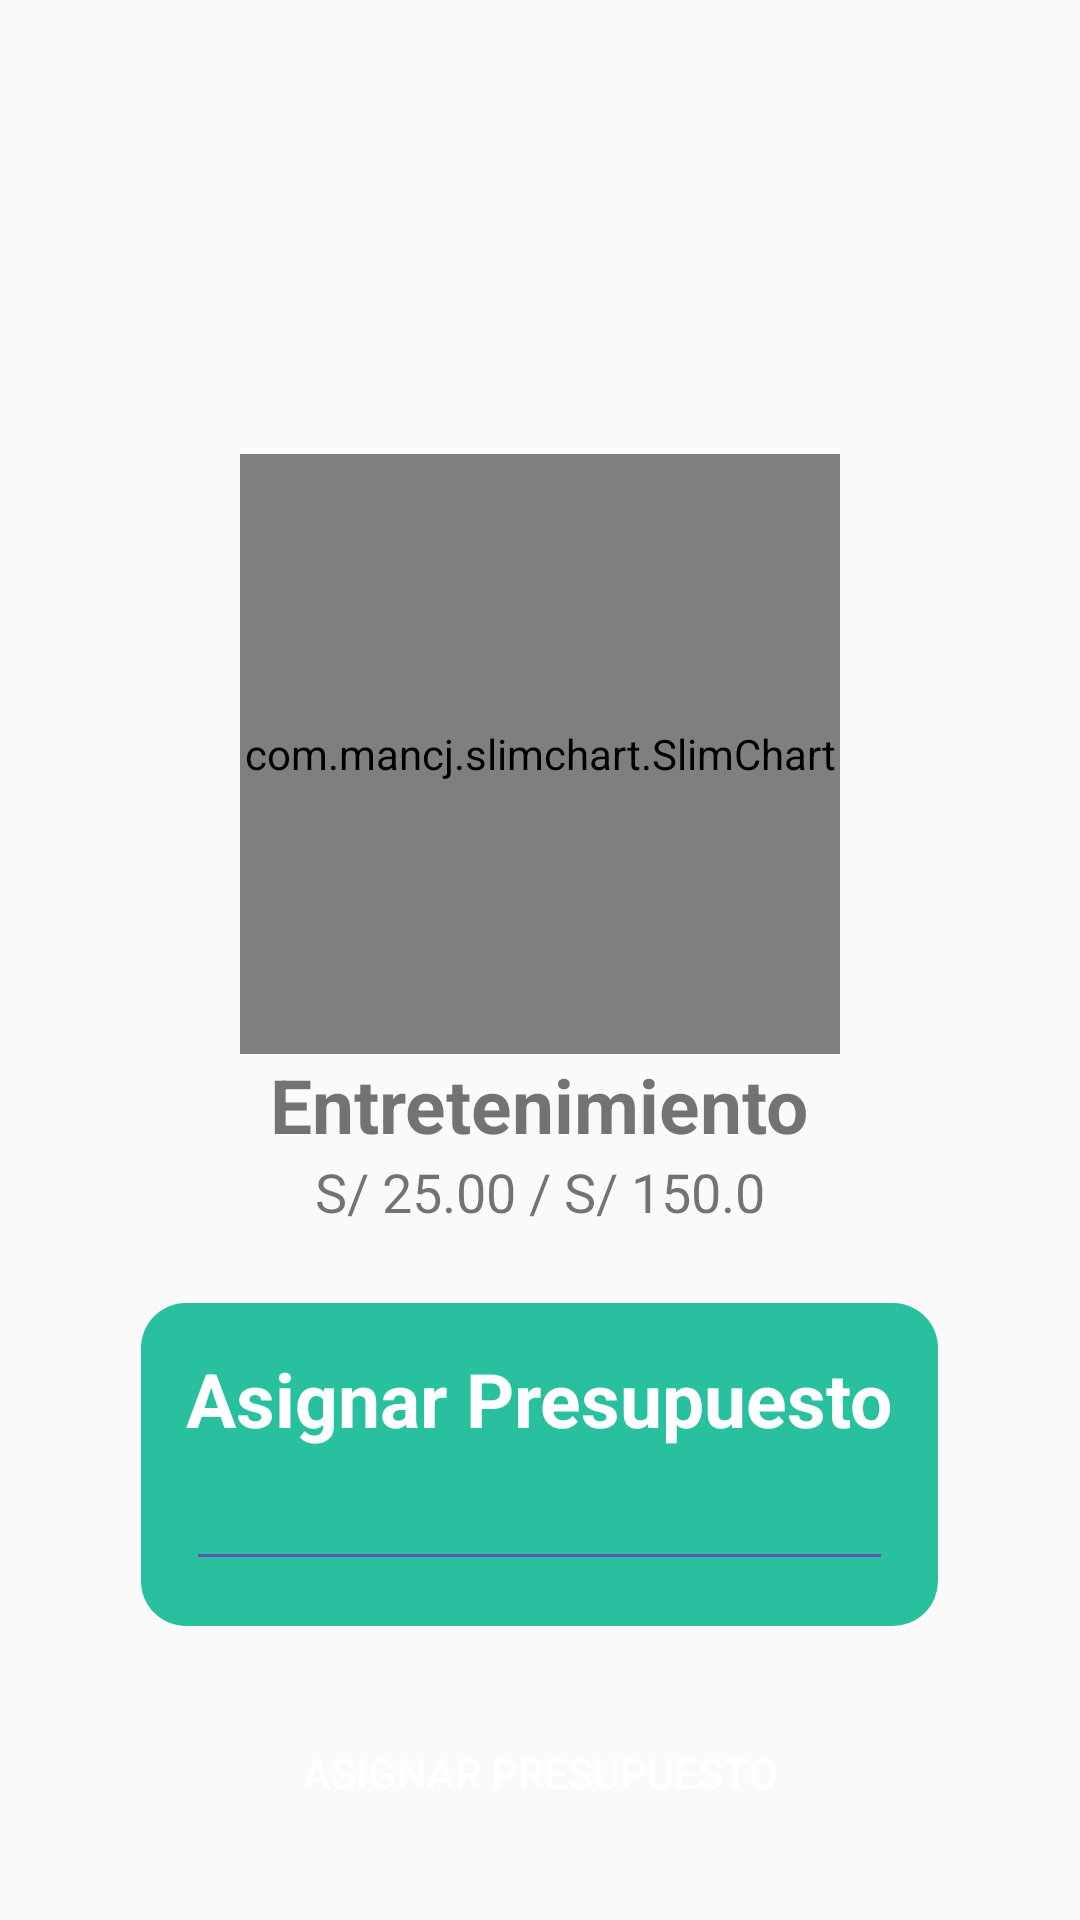

Android layout source for this screen:
<!-- AndroidManifest.xml: application theme AppTheme -->
<!-- res/layout/activity_budget_info.xml -->
<?xml version="1.0" encoding="utf-8"?>
<androidx.constraintlayout.widget.ConstraintLayout xmlns:android="http://schemas.android.com/apk/res/android"
    xmlns:app="http://schemas.android.com/apk/res-auto"
    xmlns:tools="http://schemas.android.com/tools"
    android:layout_width="match_parent"
    android:layout_height="match_parent"
    tools:context=".Activities.BudgetInfo">

    <ImageView
        android:id="@+id/binfo_upnav"
        android:layout_width="50dp"
        android:layout_height="50dp"
        android:rotation="180"
        android:src="@drawable/ic_go_24dp"
        app:layout_constraintBottom_toBottomOf="parent"
        app:layout_constraintEnd_toEndOf="parent"
        app:layout_constraintHorizontal_bias="0.0"
        app:layout_constraintStart_toStartOf="parent"
        app:layout_constraintTop_toTopOf="parent"
        app:layout_constraintVertical_bias="0.005" />

    <LinearLayout
        android:id="@+id/linearLayout10"
        android:layout_width="match_parent"
        android:layout_height="wrap_content"
        android:gravity="center"
        android:orientation="vertical"
        app:layout_constraintBottom_toBottomOf="parent"
        app:layout_constraintEnd_toEndOf="parent"
        app:layout_constraintStart_toStartOf="parent"
        app:layout_constraintTop_toBottomOf="@+id/binfo_upnav">


        <com.mancj.slimchart.SlimChart
            android:id="@+id/slimChart"
            android:layout_width="200dp"
            android:layout_height="200dp"
            app:roundedEdges="true"
            app:strokeWidth="20dp"
            app:text=""
            app:textColor="@color/colorAccent" />

        <TextView
            android:layout_width="wrap_content"
            android:layout_height="wrap_content"
            android:layout_gravity="center_horizontal"
            android:text="Entretenimiento"
            android:textSize="25sp"
            android:textStyle="bold" />

        <TextView
            android:id="@+id/totalsbudget"
            android:layout_width="wrap_content"
            android:layout_height="wrap_content"
            android:text="S/ 25.00 / S/ 150.0"
            android:textSize="18sp" />

        <LinearLayout
            android:layout_marginTop="25dp"
            android:layout_width="wrap_content"
            android:layout_height="wrap_content"
            android:background="@drawable/currency_box"
            app:layout_constraintBottom_toBottomOf="parent"
            app:layout_constraintEnd_toEndOf="parent"
            app:layout_constraintStart_toStartOf="parent"
            app:layout_constraintTop_toBottomOf="@id/linearLayout10">

            <LinearLayout
                android:id="@+id/currency1"
                android:layout_width="match_parent"
                android:layout_height="wrap_content"
                android:orientation="vertical">

                <TextView
                    android:id="@+id/c1_text"
                    android:layout_width="wrap_content"
                    android:layout_height="wrap_content"
                    android:text="Asignar Presupuesto"
                    android:textColor="@color/white"
                    android:textSize="25sp"
                    android:textStyle="bold" />

                <com.google.android.material.textfield.TextInputEditText
                    android:id="@+id/newb_value"
                    android:layout_width="match_parent"
                    android:layout_height="wrap_content"
                    android:backgroundTint="@color/colorAccent"
                    android:hint=""
                    android:textAlignment="center"
                    android:inputType="numberDecimal"
                    android:textColor="@color/white"
                    android:textColorHint="@color/white"
                    android:textSize="20sp"
                    android:textStyle="bold" />
            </LinearLayout>

        </LinearLayout>


    </LinearLayout>

    <Button
        android:id="@+id/budget_btn"
        android:layout_width="match_parent"
        android:layout_height="wrap_content"
        android:layout_marginStart="50dp"
        android:layout_marginEnd="50dp"
        android:background="@drawable/round_corners"
        android:backgroundTint="@color/colorAccent"
        android:text="Asignar Presupuesto"
        android:textColor="@color/white"
        app:layout_constraintBottom_toBottomOf="parent"
        app:layout_constraintEnd_toEndOf="parent"
        app:layout_constraintStart_toStartOf="parent"
        app:layout_constraintTop_toBottomOf="@+id/linearLayout10" />





</androidx.constraintlayout.widget.ConstraintLayout>
<!-- resources referenced by this layout -->
<resources>
  <color name="colorAccent">#6056B2</color>
  <color name="white">#FFFFFF</color>
  <!-- drawable currency_box (drawable) -->
  <?xml version="1.0" encoding="utf-8"?>
  <shape xmlns:android="http://schemas.android.com/apk/res/android" >
  
      
      <solid android:color="@color/colorPrimary" />
  
      
      <padding
          android:bottom="15dp"
          android:left="15dp"
          android:right="15dp"
          android:top="15dp" />
  
      
      <corners android:radius="15dp" />
  
  </shape>
  <style name="AppTheme" parent="Theme.AppCompat.Light.NoActionBar">
          
          <item name="colorPrimary">@color/colorPrimary</item>
          <item name="colorPrimaryDark">@color/colorPrimaryDark</item>
          <item name="colorAccent">@color/colorAccent</item>
      </style>
  <color name="colorPrimary">#29C09F</color>
  <color name="colorPrimaryDark">#29C09F</color>
</resources>
